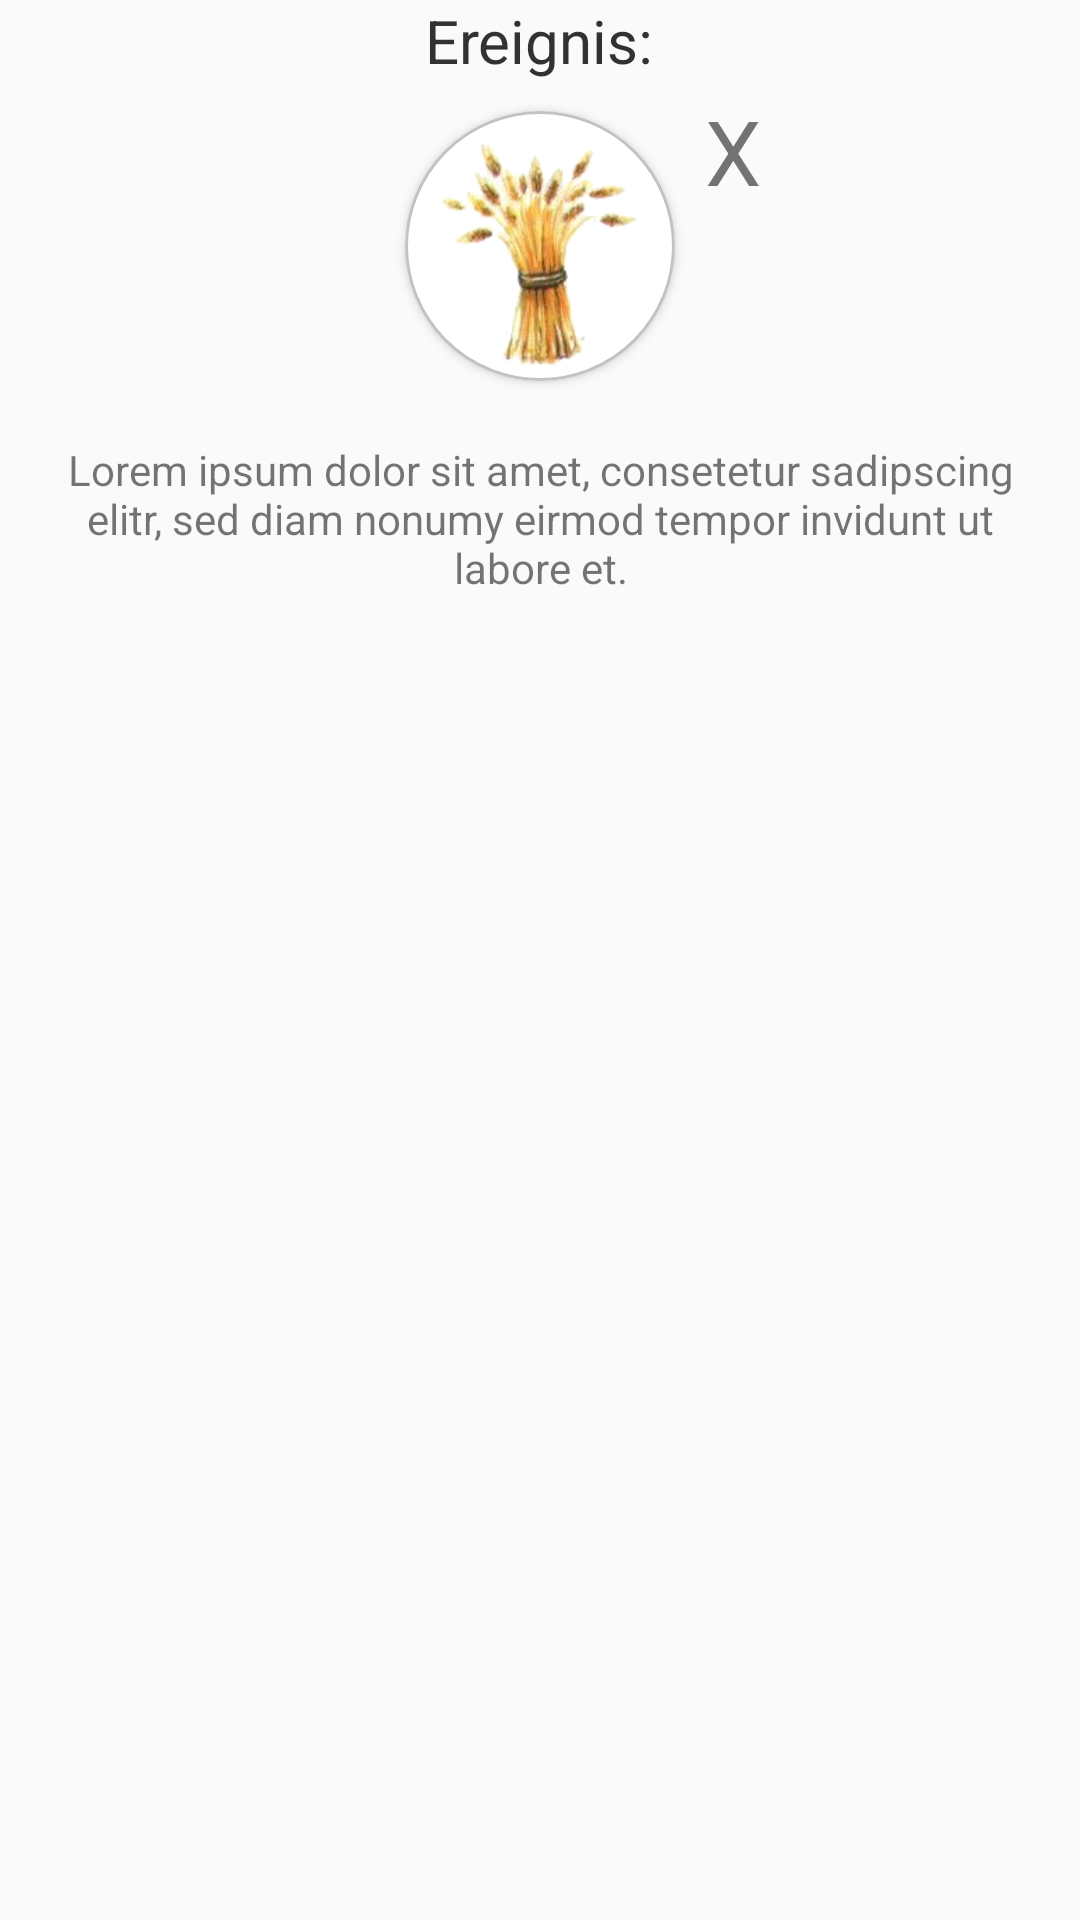

Reconstruct the res/layout file that produces this screen, plus the resources it refers to.
<!-- AndroidManifest.xml: application theme AppTheme.NoActionBar -->
<!-- res/layout/event_layout.xml -->
<?xml version="1.0" encoding="utf-8"?>
<RelativeLayout xmlns:android="http://schemas.android.com/apk/res/android"
    android:layout_width="match_parent"
    android:layout_height="match_parent"
    xmlns:app="http://schemas.android.com/apk/res-auto">

    <TextView
        android:id="@+id/event_headline_textview"
        android:layout_width="wrap_content"
        android:layout_height="wrap_content"
        android:text="@string/eventType"
        android:textSize="20dp"
        android:textColor="@android:color/secondary_text_light"
        android:layout_centerHorizontal="true"/>

    <androidx.cardview.widget.CardView
        android:id="@+id/event_cardview"
        android:layout_width="90dp"
        android:layout_height="90dp"
        android:elevation="40dp"
        app:cardCornerRadius="45dp"
        android:layout_marginTop="10dp"
        android:layout_centerHorizontal="true"
        android:layout_below="@id/event_headline_textview"
        >

        <ImageView
            android:id="@+id/event_imageview"
            android:layout_width="match_parent"
            android:layout_height="90dp"
            android:src="@drawable/img_grain"
            android:background="@drawable/cardview_outline_selector_45dp"
            />
    </androidx.cardview.widget.CardView>

    <androidx.cardview.widget.CardView
        android:id="@+id/event_overlay_cardview"
        android:layout_width="90dp"
        android:layout_height="90dp"
        app:cardCornerRadius="45dp"
        android:layout_marginTop="10dp"
        android:layout_centerHorizontal="true"
        app:cardBackgroundColor="#37FF0000"
        android:layout_below="@id/event_headline_textview"
        android:visibility="gone"
        />

    <TextView
        android:id="@+id/event_symbol_textview"
        android:text="X"
        android:textSize="30dp"
        android:layout_toEndOf="@id/event_cardview"
        android:layout_marginTop="30dp"
        android:layout_marginLeft="10dp"
        android:layout_width="wrap_content"
        android:layout_height="wrap_content"
        />

    <TextView
        android:id="@+id/event_description_textview"
        android:layout_width="wrap_content"
        android:layout_height="wrap_content"
        android:text="Lorem ipsum dolor sit amet, consetetur sadipscing elitr, sed diam nonumy eirmod tempor invidunt ut labore et."
        android:textSize="14dp"
        android:layout_below="@id/event_cardview"
        android:layout_marginHorizontal="20dp"
        android:layout_marginTop="20dp"
        android:layout_marginLeft="10dp"
        android:layout_centerHorizontal="true"
        android:gravity="center"
        />

</RelativeLayout>
<!-- resources referenced by this layout -->
<resources>
  <!-- drawable cardview_outline_selector_45dp (drawable-v24) -->
  <?xml version="1.0" encoding="UTF-8"?>
  <shape xmlns:android="http://schemas.android.com/apk/res/android">
      <stroke android:width="1dp" android:color="#7A808080" />
      <corners android:radius="20dp"/>
      <padding android:left="0dp" android:top="0dp"
          android:right="0dp" android:bottom="0dp" />
      <corners android:radius="45dp"/>
  </shape>
  <!-- drawable img_grain: png bitmap (drawable-v24, 41761 bytes) -->
  <string name="eventType">Ereignis:</string>
  <style name="AppTheme.NoActionBar">
          <item name="windowActionBar">false</item>
          <item name="windowNoTitle">true</item>
      </style>
</resources>
